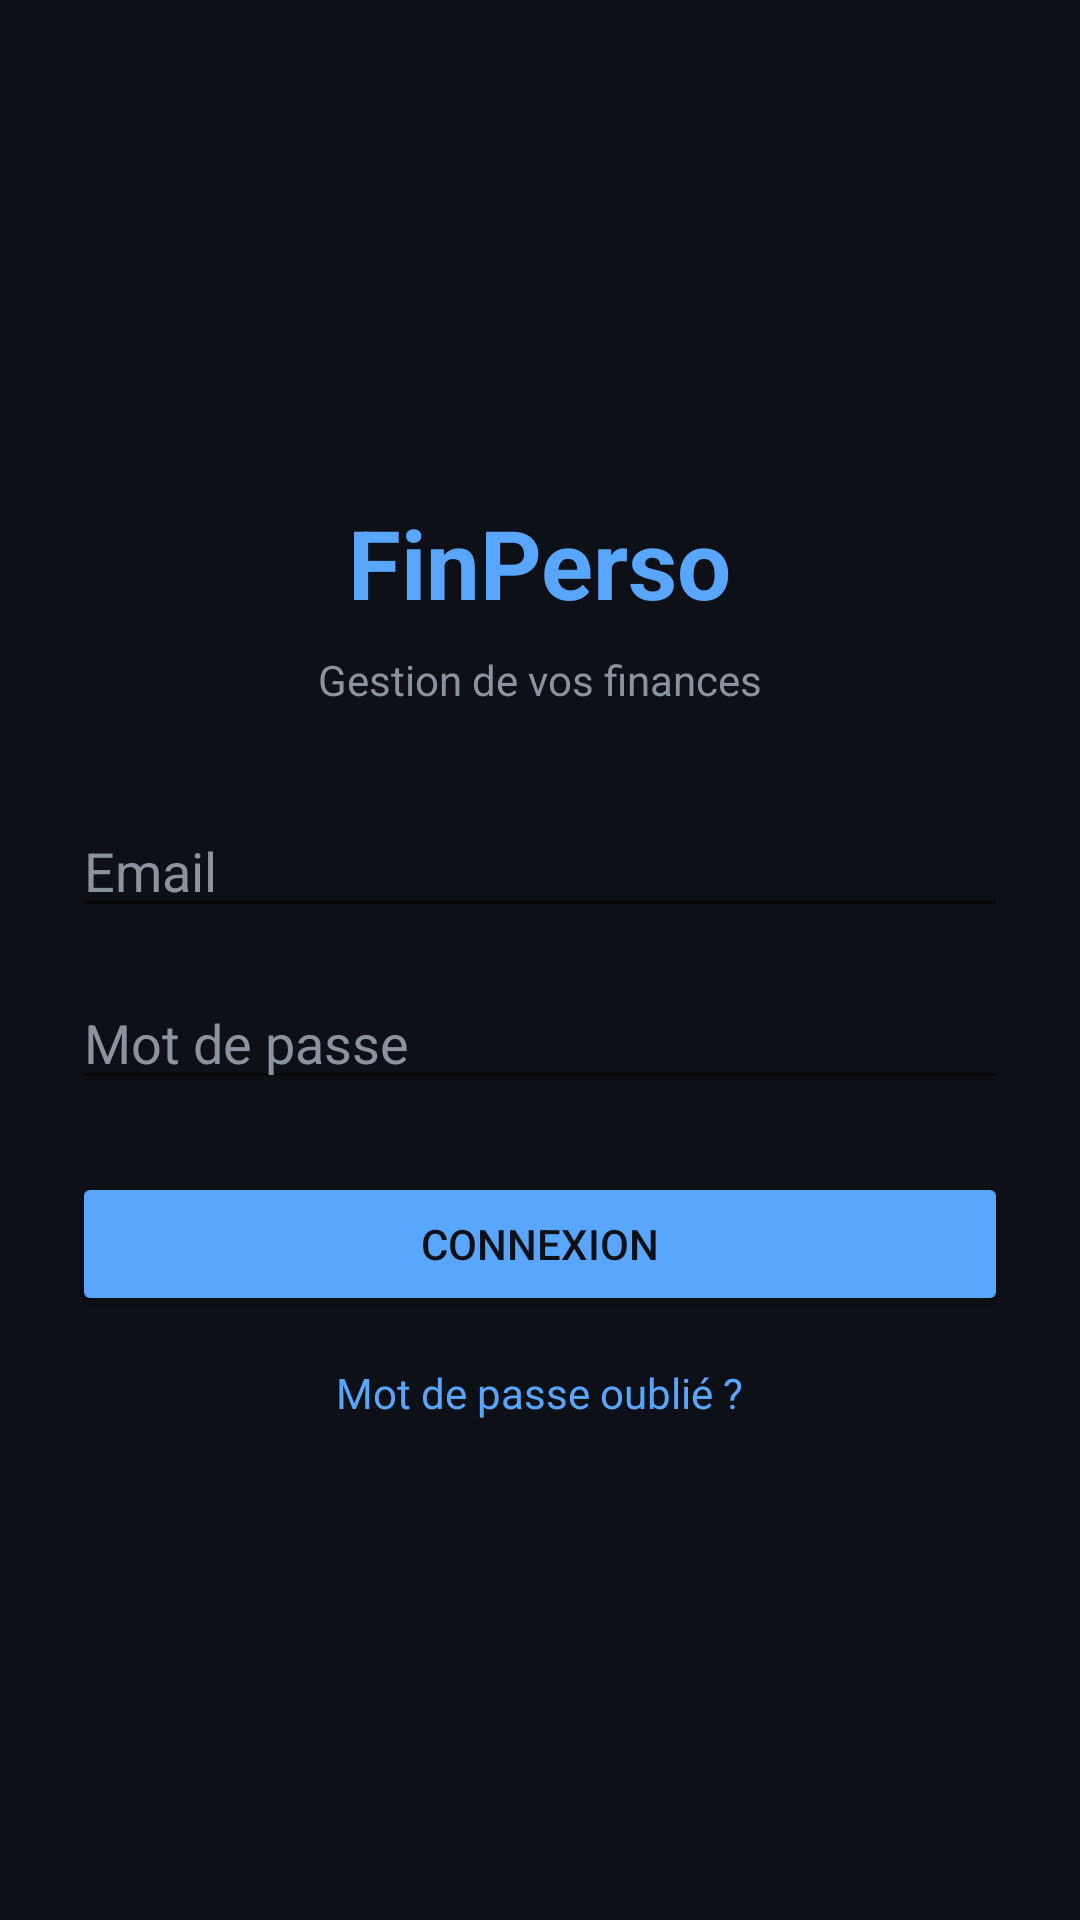

Android layout source for this screen:
<!-- AndroidManifest.xml: application theme Theme.FinPerso -->
<!-- res/layout/activity_login.xml -->
<?xml version="1.0" encoding="utf-8"?>
<LinearLayout xmlns:android="http://schemas.android.com/apk/res/android"
    android:layout_width="match_parent"
    android:layout_height="match_parent"
    android:background="@color/background"
    android:gravity="center"
    android:orientation="vertical"
    android:padding="24dp">

    <TextView
        android:layout_width="wrap_content"
        android:layout_height="wrap_content"
        android:text="FinPerso"
        android:textColor="@color/primary"
        android:textSize="32sp"
        android:textStyle="bold" />

    <TextView
        android:layout_width="wrap_content"
        android:layout_height="wrap_content"
        android:layout_marginTop="8dp"
        android:text="Gestion de vos finances"
        android:textColor="@color/text_secondary" />

    <EditText
        android:id="@+id/email"
        android:layout_width="match_parent"
        android:layout_height="wrap_content"
        android:layout_marginTop="32dp"
        android:hint="Email"
        android:inputType="textEmailAddress"
        android:textColor="@color/text_primary"
        android:textColorHint="@color/text_secondary" />

    <EditText
        android:id="@+id/password"
        android:layout_width="match_parent"
        android:layout_height="wrap_content"
        android:layout_marginTop="16dp"
        android:hint="Mot de passe"
        android:inputType="textPassword"
        android:textColor="@color/text_primary"
        android:textColorHint="@color/text_secondary" />

    <Button
        android:id="@+id/loginBtn"
        android:layout_width="match_parent"
        android:layout_height="wrap_content"
        android:layout_marginTop="24dp"
        android:backgroundTint="@color/primary"
        android:text="Connexion"
        android:textColor="@color/background" />

    <TextView
        android:id="@+id/tvForgotPassword"
        android:layout_width="wrap_content"
        android:layout_height="wrap_content"
        android:layout_marginTop="16dp"
        android:text="Mot de passe oublié ?"
        android:textColor="@color/primary" />

</LinearLayout>
<!-- resources referenced by this layout -->
<resources>
  <color name="background">#0D1117</color>
  <color name="primary">#58A6FF</color>
  <color name="text_primary">#F0F6FC</color>
  <color name="text_secondary">#8B949E</color>
  <style name="Theme.FinPerso" parent="Theme.MaterialComponents.DayNight.NoActionBar">
          <item name="colorPrimary">@color/primary</item>
          <item name="colorPrimaryDark">@color/primary_dark</item>
          <item name="colorOnPrimary">@color/on_primary</item>
          <item name="colorSecondary">@color/info</item>
          <item name="colorSurface">@color/surface</item>
          <item name="colorOnSurface">@color/text_primary</item>
          <item name="android:statusBarColor">@color/background</item>
          <item name="android:windowBackground">@color/background</item>
          <item name="android:navigationBarColor">@color/background</item>
      </style>
  <color name="primary_dark">#1F6FEB</color>
  <color name="on_primary">#0D1117</color>
  <color name="info">#79C0FF</color>
  <color name="surface">#161B22</color>
</resources>
